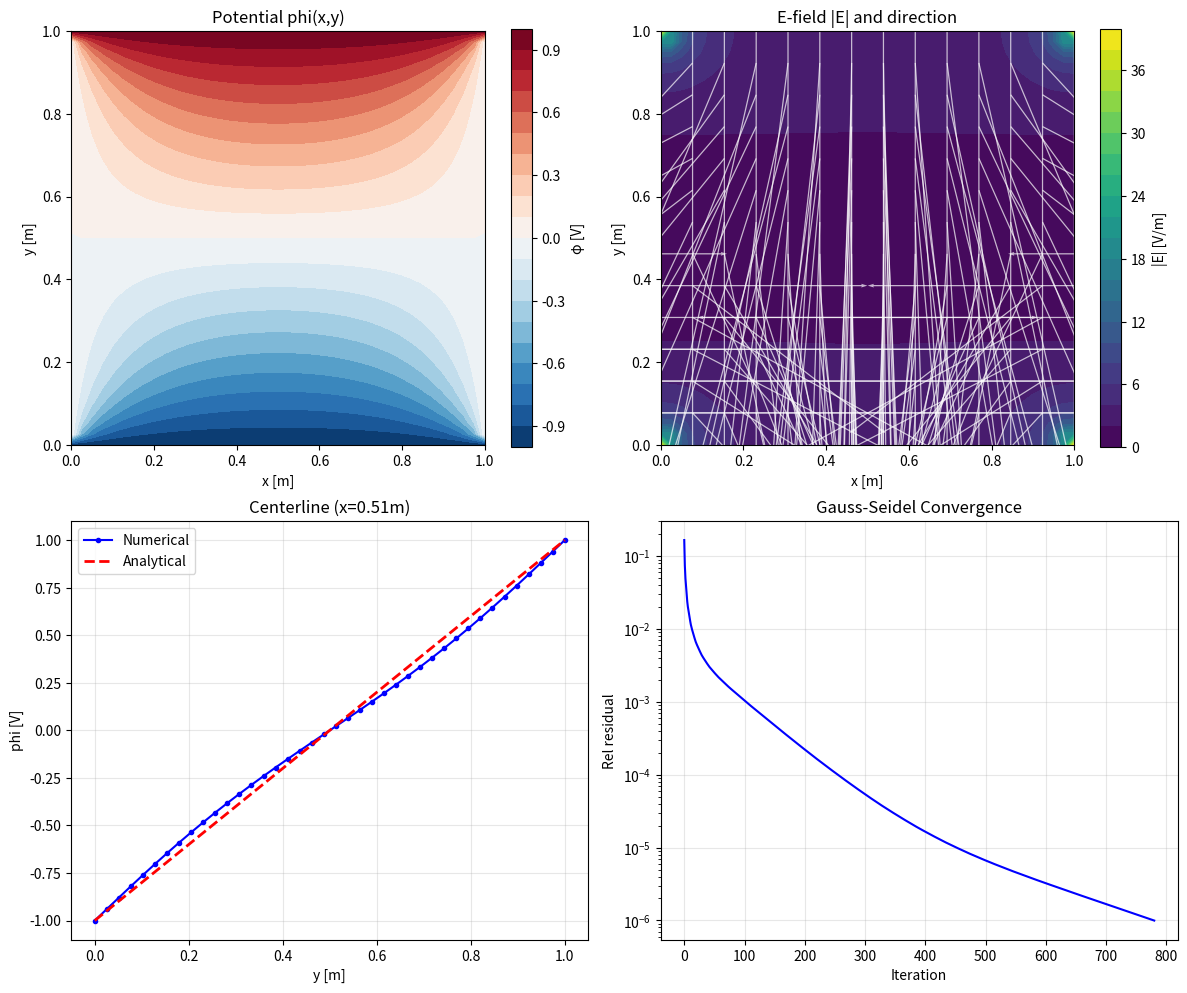

Generate this figure with matplotlib: (Note: this script raises an exception after producing the figure.)
"""
case06_em.py — 2D Laplace 方程 Gauss-Seidel 迭代求解
=====================================================

方程:  ∂²φ/∂x² + ∂²φ/∂y² = 0    (拉普拉斯方程)

物理含义: 平行板电容器内部的静电场分布。
  - φ 为电位（电势）
  - 上板: φ = +V0, 下板: φ = -V0
  - 左右边界: φ = 0 (自由边界)
  - 电场 E = -∇φ

数值方法:
  - 五点差分格式离散拉普拉斯算子
  - Gauss-Seidel 迭代（逐点更新）
  - 相对残差收敛检测

与解析解对比:
  平行板电容器内部电位沿 y 方向线性变化:
  φ_analytic(y) = V0 * (2*y/H - 1)  (中心区域)

作者: pde-course
"""

import numpy as np


def laplace_gauss_seidel(nx=40, ny=40, Lx=1.0, Ly=1.0, V0=1.0,
                         max_iter=10000, tol=1e-6, verbose=True):
    """
    求解 2D Laplace 方程 ∇²φ = 0 在矩形域上的 Dirichlet 问题。

    边界条件:
      - 上边 (y=Ly): φ = +V0
      - 下边 (y=0): φ = -V0
      - 左边 (x=0): φ = 0
      - 右边 (x=Lx): φ = 0

    参数:
        nx, ny   : x, y 方向网格点数（含边界）
        Lx, Ly   : 区域尺寸 [m]
        V0       : 电极板电位 [V]
        max_iter : 最大迭代步数
        tol      : 收敛容差（相对残差）
        verbose  : 是否输出迭代过程

    返回:
        x, y     : 网格坐标 (nx,), (ny,)
        phi      : 电位分布 (ny, nx)
        n_iter   : 实际迭代步数
        history  : 残差历史 (n_iter,)
    """
    # --- 网格 ---
    dx = Lx / (nx - 1)
    dy = Ly / (ny - 1)
    x = np.linspace(0, Lx, nx)
    y = np.linspace(0, Ly, ny)

    # --- 初始化 ---
    phi = np.zeros((ny, nx))

    # 设置 Dirichlet 边界条件
    phi[-1, :] = +V0   # 上边界 (y=Ly): +V0
    phi[0, :]  = -V0   # 下边界 (y=0):  -V0
    # 左右边界保持为 0 (已在初始化中设定)

    if verbose:
        print(f"Grid: {nx}x{ny}, dx={dx:.4f}, dy={dy:.4f}")
        print(f"BC: top=+{V0}V, bottom=-{V0}V, left=right=0V")
        print(f"Max iter: {max_iter}, tol: {tol:.1e}")

    # --- Gauss-Seidel 迭代 ---
    history = []

    for n_iter in range(1, max_iter + 1):
        phi_old = phi.copy()
        max_residual = 0.0

        # 逐点更新（跳过边界点）
        for i in range(1, ny - 1):       # y 方向
            for j in range(1, nx - 1):   # x 方向
                # 五点差分格式
                # φ(i,j) = [φ(i-1,j) + φ(i+1,j) + φ(i,j-1) + φ(i,j+1)] / 4
                phi[i, j] = 0.25 * (phi[i - 1, j] + phi[i + 1, j]
                                    + phi[i, j - 1] + phi[i, j + 1])

        # 计算最大残差（相对值）
        diff = np.abs(phi - phi_old)
        current_max = np.max(phi) - np.min(phi)
        if current_max > 0:
            residual = np.max(diff) / current_max
        else:
            residual = np.max(diff)

        history.append(residual)

        if verbose and (n_iter <= 20 or n_iter % 500 == 0):
            print(f"  Iter {n_iter:5d}: rel residual = {residual:.2e}")

        if residual < tol:
            if verbose:
                print(f"\nConverged! Iter: {n_iter}, final residual: {residual:.2e}")
            return x, y, phi, n_iter, np.array(history)

    if verbose:
        print(f"\nMax iter {max_iter} reached, final residual: {residual:.2e}")
    return x, y, phi, max_iter, np.array(history)


def compute_electric_field(x, y, phi):
    """
    从电位分布计算电场: E = -∇φ

    使用中心差分计算梯度分量:
      Ex = -∂φ/∂x,  Ey = -∂φ/∂y

    返回:
        X, Y   : 网格坐标矩阵 (ny, nx)
        Ex, Ey : 电场分量 (ny, nx)
        E_mag  : 电场强度幅值
    """
    ny, nx = phi.shape
    dx = x[1] - x[0]
    dy = y[1] - y[0]

    Ex = np.zeros((ny, nx))
    Ey = np.zeros((ny, nx))

    # 内部点: 中心差分
    Ex[1:-1, 1:-1] = -(phi[1:-1, 2:] - phi[1:-1, :-2]) / (2 * dx)
    Ey[1:-1, 1:-1] = -(phi[2:, 1:-1] - phi[:-2, 1:-1]) / (2 * dy)

    # 边界: 单侧差分
    Ex[:, 0]   = -(phi[:, 1] - phi[:, 0]) / dx
    Ex[:, -1]  = -(phi[:, -1] - phi[:, -2]) / dx
    Ey[0, :]   = -(phi[1, :] - phi[0, :]) / dy
    Ey[-1, :]  = -(phi[-1, :] - phi[-2, :]) / dy

    E_mag = np.sqrt(Ex**2 + Ey**2)

    X, Y = np.meshgrid(x, y)
    return X, Y, Ex, Ey, E_mag


def analytic_solution(x, y, V0=1.0, Ly=1.0):
    """
    平行板电容器内部电位解析解（忽略边缘效应）:
      φ(y) = V0 * (2*y/Ly - 1)

    注意: 严格来讲，平行板电容器在中心区域的电位沿 y 方向线性变化。
          我们的数值解在边界条件上做了简化（左右边界为 0），
          因此与纯一维解析解只在中心区域接近。
    """
    return V0 * (2 * y / Ly - 1)


def compare_with_analytical():
    """将数值解与解析解对比"""
    nx, ny = 40, 40
    Lx, Ly = 1.0, 1.0
    V0 = 1.0

    x, y, phi, n_iter, history = laplace_gauss_seidel(
        nx=nx, ny=ny, Lx=Lx, Ly=Ly, V0=V0, max_iter=5000, tol=1e-6
    )

    # 解析解（沿 y 方向，取 x 中心）
    j_center = nx // 2
    phi_center = phi[:, j_center]
    phi_analytic = analytic_solution(x[j_center], y, V0=V0, Ly=Ly)

    print("\n" + "=" * 60)
    print("Numerical vs Analytical Solution (x = Lx/2 centerline)")
    print("=" * 60)
    print(f"{'y':>8s}  {'phi_num':>10s}  {'phi_ana':>10s}  {'error':>10s}")
    print("-" * 42)
    errors = []
    for i in range(0, ny, 4):  # every 4th point
        err = abs(phi_center[i] - phi_analytic[i])
        errors.append(err)
        print(f"{y[i]:>8.3f}  {phi_center[i]:>10.6f}  "
              f"{phi_analytic[i]:>10.6f}  {err:>10.2e}")
    print("-" * 42)
    print(f"Max error: {max(errors):.2e}")
    print(f"Mean error: {np.mean(errors):.2e}")

    return x, y, phi, history


def text_visualization(phi, x, y, title="电位分布"):
    """
    文本方式的电位分布可视化（适用于终端显示）
    使用字符灰度近似显示
    """
    ny, nx = phi.shape
    print(f"\n{'=' * 60}")
    print(f"  {title}")
    print(f"{'=' * 60}")

    # normalize to 0~1 for display
    p_min, p_max = phi.min(), phi.max()
    p_norm = (phi - p_min) / (p_max - p_min + 1e-16)

    # char mapping
    chars = ' .:-=+*#%@'

    print(f"  Top (y={y[-1]:.2f}): phi = +{phi[-1, 0]:.1f}")
    for i in range(ny - 1, -1, -1):  # top to bottom
        line = ''
        for j in range(nx):
            idx = min(int(p_norm[i, j] * (len(chars) - 1)), len(chars) - 1)
            line += chars[idx] * 2
        print(f"  |{line}|  y={y[i]:.3f}")
    print(f"  Bottom (y={y[0]:.2f}): phi = {phi[0, 0]:.1f}")
    print(f"  Left phi=0                         Right phi=0")
    print(f"  phi range: [{p_min:.3f}, {p_max:.3f}]")
    print(f"{'=' * 60}")


def plot_results(x, y, phi, history, X, Y, Ex, Ey, E_mag):
    """使用 matplotlib 绘制结果图"""
    try:
        import matplotlib.pyplot as plt

        fig, axes = plt.subplots(2, 2, figsize=(12, 10))

        # 1. 电位分布（云图）
        ax1 = axes[0, 0]
        contour = ax1.contourf(X, Y, phi, levels=20, cmap='RdBu_r')
        plt.colorbar(contour, ax=ax1, label='φ [V]')
        ax1.set_xlabel('x [m]')
        ax1.set_ylabel('y [m]')
        ax1.set_title('Potential phi(x,y)')
        ax1.set_aspect('equal')

        # 2. E-field vector + magnitude
        ax2 = axes[0, 1]
        skip = 3
        c = ax2.contourf(X, Y, E_mag, levels=20, cmap='viridis')
        plt.colorbar(c, ax=ax2, label='|E| [V/m]')
        ax2.quiver(X[::skip, ::skip], Y[::skip, ::skip],
                   Ex[::skip, ::skip], Ey[::skip, ::skip],
                   color='white', alpha=0.7, scale=1.5, width=0.003)
        ax2.set_xlabel('x [m]')
        ax2.set_ylabel('y [m]')
        ax2.set_title('E-field |E| and direction')
        ax2.set_aspect('equal')

        # 3. Centerline comparison with analytical
        ax3 = axes[1, 0]
        j_center = nx // 2
        phi_analytic = analytic_solution(X[0, j_center], y, V0=1.0, Ly=1.0)
        ax3.plot(y, phi[:, j_center], 'b-o', label='Numerical', markersize=3)
        ax3.plot(y, phi_analytic, 'r--', label='Analytical', linewidth=2)
        ax3.set_xlabel('y [m]')
        ax3.set_ylabel('phi [V]')
        ax3.set_title(f'Centerline (x={x[j_center]:.2f}m)')
        ax3.legend()
        ax3.grid(True, alpha=0.3)

        # 4. Convergence
        ax4 = axes[1, 1]
        ax4.semilogy(history, 'b-')
        ax4.set_xlabel('Iteration')
        ax4.set_ylabel('Rel residual')
        ax4.set_title('Gauss-Seidel Convergence')
        ax4.grid(True, alpha=0.3)

        plt.tight_layout()
        plt.savefig('/Users/liuwei/pde-course/code/fig_laplace_results.png', dpi=150)
        print("Result figure saved: fig_laplace_results.png")
        plt.show()

    except ImportError:
        print("matplotlib 未安装，跳过图形化绘图。")


def convergence_study():
    """Mesh refinement convergence study"""
    print("\n" + "=" * 60)
    print("Mesh Refinement Convergence Study")
    print("=" * 60)

    nx_list = [10, 20, 40, 80, 160]
    Lx, Ly, V0 = 1.0, 1.0, 1.0

    results = []
    for nx in nx_list:
        ny = nx
        x, y, phi, n_iter, history = laplace_gauss_seidel(
            nx=nx, ny=ny, Lx=Lx, Ly=Ly, V0=V0,
            max_iter=20000, tol=1e-6, verbose=False
        )

        # compare with analytical on centerline
        j_center = nx // 2
        phi_analytic = analytic_solution(x[j_center], y, V0=V0, Ly=Ly)
        error = np.max(np.abs(phi[:, j_center] - phi_analytic))

        results.append((nx, n_iter, error))
        print(f"  N={nx:3d}: iter {n_iter:5d}, max error = {error:.2e}")

    print("\n  Error scaling with mesh refinement:")
    for i in range(1, len(results)):
        ratio = results[i-1][2] / results[i][2] if results[i][2] > 0 else float('inf')
        print(f"    N={results[i-1][0]:3d}->{results[i][0]:3d}: "
              f"error ratio ~ {ratio:.1f}  (2nd order expects: 4.0)")


if __name__ == '__main__':
    print("=" * 60)
    print("Case 6: 2D Laplace Eqn - Gauss-Seidel Solver")
    print("=" * 60)

    # --- 1. Basic solve ---
    print("\n>>> 1. Gauss-Seidel Iteration")
    nx, ny = 40, 40
    x, y, phi, n_iter, history = laplace_gauss_seidel(
        nx=nx, ny=ny, Lx=1.0, Ly=1.0, V0=1.0,
        max_iter=10000, tol=1e-6
    )

    # --- 2. Text visualization ---
    print("\n>>> 2. Potential Distribution (Text Viz)")
    text_visualization(phi, x, y, "Parallel Plate Capacitor Potential")

    # --- 3. Electric field ---
    print("\n>>> 3. Electric Field Computation")
    X, Y, Ex, Ey, E_mag = compute_electric_field(x, y, phi)
    print(f"  Max |E|: {E_mag.max():.4f} V/m")
    print(f"  Min |E|: {E_mag.min():.4f} V/m")

    # --- 4. Compare with analytical ---
    print("\n>>> 4. Comparison with Analytical Solution")
    compare_with_analytical()

    # --- 5. Plot ---
    print("\n>>> 5. Result Visualization")
    plot_results(x, y, phi, history, X, Y, Ex, Ey, E_mag)

    # --- 6. Convergence study ---
    convergence_study()

    print("\n" + "=" * 60)
    print("All results generated.")
    print("=" * 60)
